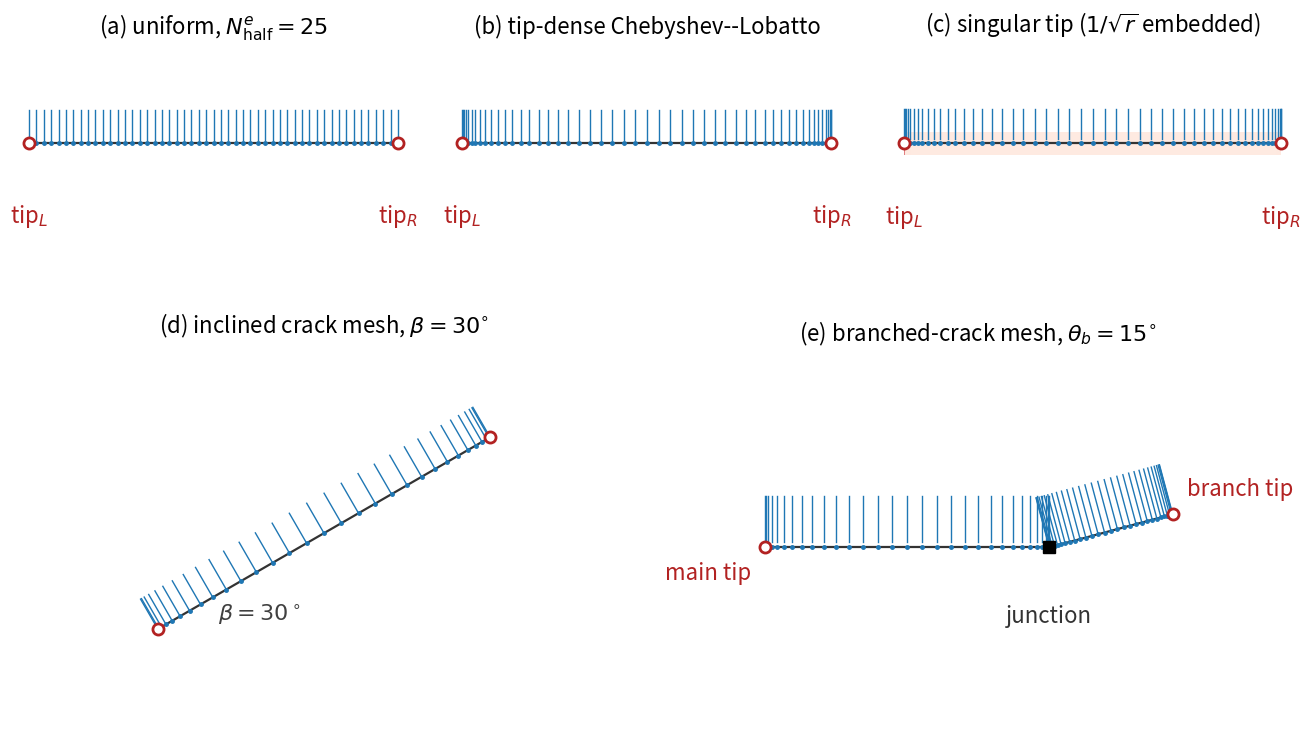

Write the Python code that produced this figure. (Note: this script raises an exception after producing the figure.)
"""Generate Fig. 2 of the revised manuscript: representative crack-element
discretizations at the coarsest convergence-study resolution N^e_half = 25.

Layout (5 panels, 2 rows):
  Top row:    (a) uniform        (b) tip-dense Chebyshev-Lobatto    (c) singular tip
  Bottom row: (d) inclined crack mesh   (e) branched-crack mesh

Output: crack_discretizations.png next to this script.
"""
from pathlib import Path
import numpy as np
import matplotlib.pyplot as plt
from matplotlib.patches import Rectangle


# -------- Node distributions ---------------------------------------------------
def nodes_uniform(N: int):
    """N+1 uniform nodes on [-1, 1]."""
    return np.linspace(-1.0, 1.0, N + 1)


def nodes_chebyshev_lobatto(N: int):
    """Chebyshev-Lobatto nodes on [-1, 1] (dense toward tips)."""
    k = np.arange(N + 1)
    return -np.cos(np.pi * k / N)


def singular_weight(xi: np.ndarray) -> np.ndarray:
    """Visual weight 1/sqrt((1-xi)*(1+xi)) clipped near tips, normalized to [0,1]."""
    eps = 1e-3
    w = 1.0 / np.sqrt(np.maximum((1 - xi) * (1 + xi), eps**2))
    return np.clip(w / w.max(), 0.0, 1.0)


# -------- Drawing helpers ------------------------------------------------------
def draw_straight_crack(ax, xi, *, label, show_singular_band=False, tip_pad=0.05):
    """Draw a horizontal crack on [-1, 1] with collocation nodes at xi."""
    a = 1.0
    # crack body
    ax.plot([-a, a], [0, 0], color="0.20", lw=1.6, zorder=2)
    # singular weight shading in (c)
    if show_singular_band:
        xx = np.linspace(-a, a, 600)
        ww = singular_weight(xx)
        for i in range(len(xx) - 1):
            ax.add_patch(Rectangle(
                (xx[i], -0.06), xx[i+1] - xx[i], 0.12,
                color=plt.cm.Reds(0.15 + 0.6 * ww[i]),
                ec="none", zorder=1, alpha=0.55,
            ))
    # collocation nodes (tick marks above the crack)
    for x in xi:
        ax.plot([x, x], [0.02, 0.18], color="tab:blue", lw=1.0, zorder=3)
        ax.plot(x, 0.0, marker="o", ms=2.5, color="tab:blue", zorder=4)
    # tips
    for xt, lab in [(-a, r"tip$_L$"), (a, r"tip$_R$")]:
        ax.plot(xt, 0.0, marker="o", ms=8.0, mfc="white",
                mec="firebrick", mew=2.0, zorder=5)
        ax.text(xt, -0.32, lab, ha="center", va="top", fontsize=16, color="firebrick")
    # axis cosmetics
    ax.set_xlim(-a - tip_pad, a + tip_pad)
    ax.set_ylim(-0.55, 0.55)
    ax.set_aspect("equal")
    ax.axis("off")
    ax.set_title(label, fontsize=16)


def draw_inclined_crack(ax, xi_local, beta_deg=30.0, *, label):
    """Draw an inclined crack of half-length 1 at angle beta_deg with nodes at xi_local."""
    beta = np.deg2rad(beta_deg)
    R = np.array([[np.cos(beta), -np.sin(beta)],
                  [np.sin(beta),  np.cos(beta)]])
    a = 1.0
    p0 = R @ np.array([-a, 0.0])
    p1 = R @ np.array([+a, 0.0])
    ax.plot([p0[0], p1[0]], [p0[1], p1[1]], color="0.20", lw=1.6, zorder=2)
    # nodes
    for x in xi_local:
        pn = R @ np.array([x, 0.0])
        # tick perpendicular to crack
        n = R @ np.array([0.0, 0.18])
        ax.plot([pn[0], pn[0] + n[0]], [pn[1], pn[1] + n[1]],
                color="tab:blue", lw=1.0, zorder=3)
        ax.plot(pn[0], pn[1], marker="o", ms=2.5, color="tab:blue", zorder=4)
    # tips
    for pt, lab in [(p0, r"tip$_L$"), (p1, r"tip$_R$")]:
        ax.plot(pt[0], pt[1], marker="o", ms=8.0, mfc="white",
                mec="firebrick", mew=2.0, zorder=5)
    ax.annotate(rf"$\beta = {beta_deg:.0f}^\circ$",
                xy=(0.0, 0.0), xytext=(-0.55, -0.45),
                fontsize=16, color="0.25")
    ax.set_xlim(-1.4, 1.4)
    ax.set_ylim(-1.0, 1.0)
    ax.set_aspect("equal")
    ax.axis("off")
    ax.set_title(label, fontsize=16)


def draw_branched_crack(ax, xi_local, branch_angle_deg=15.0, *, label):
    """Y-shaped branched crack: main crack along x, single branch from origin."""
    a_main = 1.0
    a_branch = 0.45
    branch = np.deg2rad(branch_angle_deg)

    # main crack (-a_main, 0) -> (0, 0)
    ax.plot([-a_main, 0.0], [0.0, 0.0], color="0.20", lw=1.6, zorder=2)
    # branch (0, 0) -> (a_branch cos, a_branch sin)
    ex, ey = np.cos(branch), np.sin(branch)
    pb = np.array([a_branch * ex, a_branch * ey])
    ax.plot([0.0, pb[0]], [0.0, pb[1]], color="0.20", lw=1.6, zorder=2)

    # nodes on main crack (xi_local maps to physical s along [-a_main, 0])
    for x in xi_local:
        s = 0.5 * (x + 1.0) * a_main - a_main
        ax.plot([s, s], [0.02, 0.18], color="tab:blue", lw=1.0, zorder=3)
        ax.plot(s, 0.0, marker="o", ms=2.5, color="tab:blue", zorder=4)

    # nodes on branch (xi_local maps to physical s along [0, a_branch] tilted)
    n_perp = np.array([-ey, ex])
    for x in xi_local:
        s = 0.5 * (x + 1.0) * a_branch
        pn = s * np.array([ex, ey])
        tip_t = pn + 0.18 * n_perp
        ax.plot([pn[0], tip_t[0]], [pn[1], tip_t[1]],
                color="tab:blue", lw=1.0, zorder=3)
        ax.plot(pn[0], pn[1], marker="o", ms=2.5, color="tab:blue", zorder=4)

    # tips and junction
    ax.plot(-a_main, 0.0, marker="o", ms=8.0, mfc="white",
            mec="firebrick", mew=2.0, zorder=5)
    ax.plot(pb[0], pb[1], marker="o", ms=8.0, mfc="white",
            mec="firebrick", mew=2.0, zorder=5)
    ax.plot(0.0, 0.0, marker="s", ms=8.0, mfc="black",
            mec="black", zorder=5)  # junction
    ax.text(0.0, -0.20, "junction", ha="center", va="top",
            fontsize=16, color="0.20")
    ax.text(pb[0] + 0.05, pb[1] + 0.05, r"branch tip",
            ha="left", va="bottom", fontsize=16, color="firebrick")
    ax.text(-a_main - 0.05, -0.05, r"main tip",
            ha="right", va="top", fontsize=16, color="firebrick")

    ax.set_xlim(-1.35, 0.85)
    ax.set_ylim(-0.6, 0.7)
    ax.set_aspect("equal")
    ax.axis("off")
    ax.set_title(label, fontsize=16)


# -------- Figure ---------------------------------------------------------------
def main():
    N = 50  # panels => N+1 = 51 nodes (n_e_half = 25)
    xi_unif = nodes_uniform(N)
    xi_cheb = nodes_chebyshev_lobatto(N)

    fig = plt.figure(figsize=(13, 7.5), constrained_layout=True)
    gs = fig.add_gridspec(2, 6, height_ratios=[1.0, 1.2])

    ax_a = fig.add_subplot(gs[0, 0:2])
    ax_b = fig.add_subplot(gs[0, 2:4])
    ax_c = fig.add_subplot(gs[0, 4:6])
    ax_d = fig.add_subplot(gs[1, 0:3])
    ax_e = fig.add_subplot(gs[1, 3:6])

    draw_straight_crack(ax_a, xi_unif,
                        label=r"(a) uniform, $N^{e}_{\mathrm{half}}=25$")
    draw_straight_crack(ax_b, xi_cheb,
                        label=r"(b) tip-dense Chebyshev--Lobatto")
    draw_straight_crack(ax_c, xi_cheb, show_singular_band=True,
                        label=r"(c) singular tip ($1/\sqrt{r}$ embedded)")

    # For the geometry-specific meshes we use the tip-dense Chebyshev nodes
    # (the distribution actually used in Secs. 3.2-3.3).
    # Use a coarser subset for visual clarity on the smaller panels.
    xi_show = nodes_chebyshev_lobatto(30)
    draw_inclined_crack(ax_d, xi_show, beta_deg=30.0,
                        label=r"(d) inclined crack mesh, $\beta=30^{\circ}$")
    draw_branched_crack(ax_e, xi_show, branch_angle_deg=15.0,
                        label=r"(e) branched-crack mesh, $\theta_b=15^{\circ}$")

    out = Path(__file__).resolve().parent / "crack_discretizations.png"
    fig.savefig(out, dpi=300, bbox_inches="tight")
    print(f"Saved: {out}")


if __name__ == "__main__":
    main()
